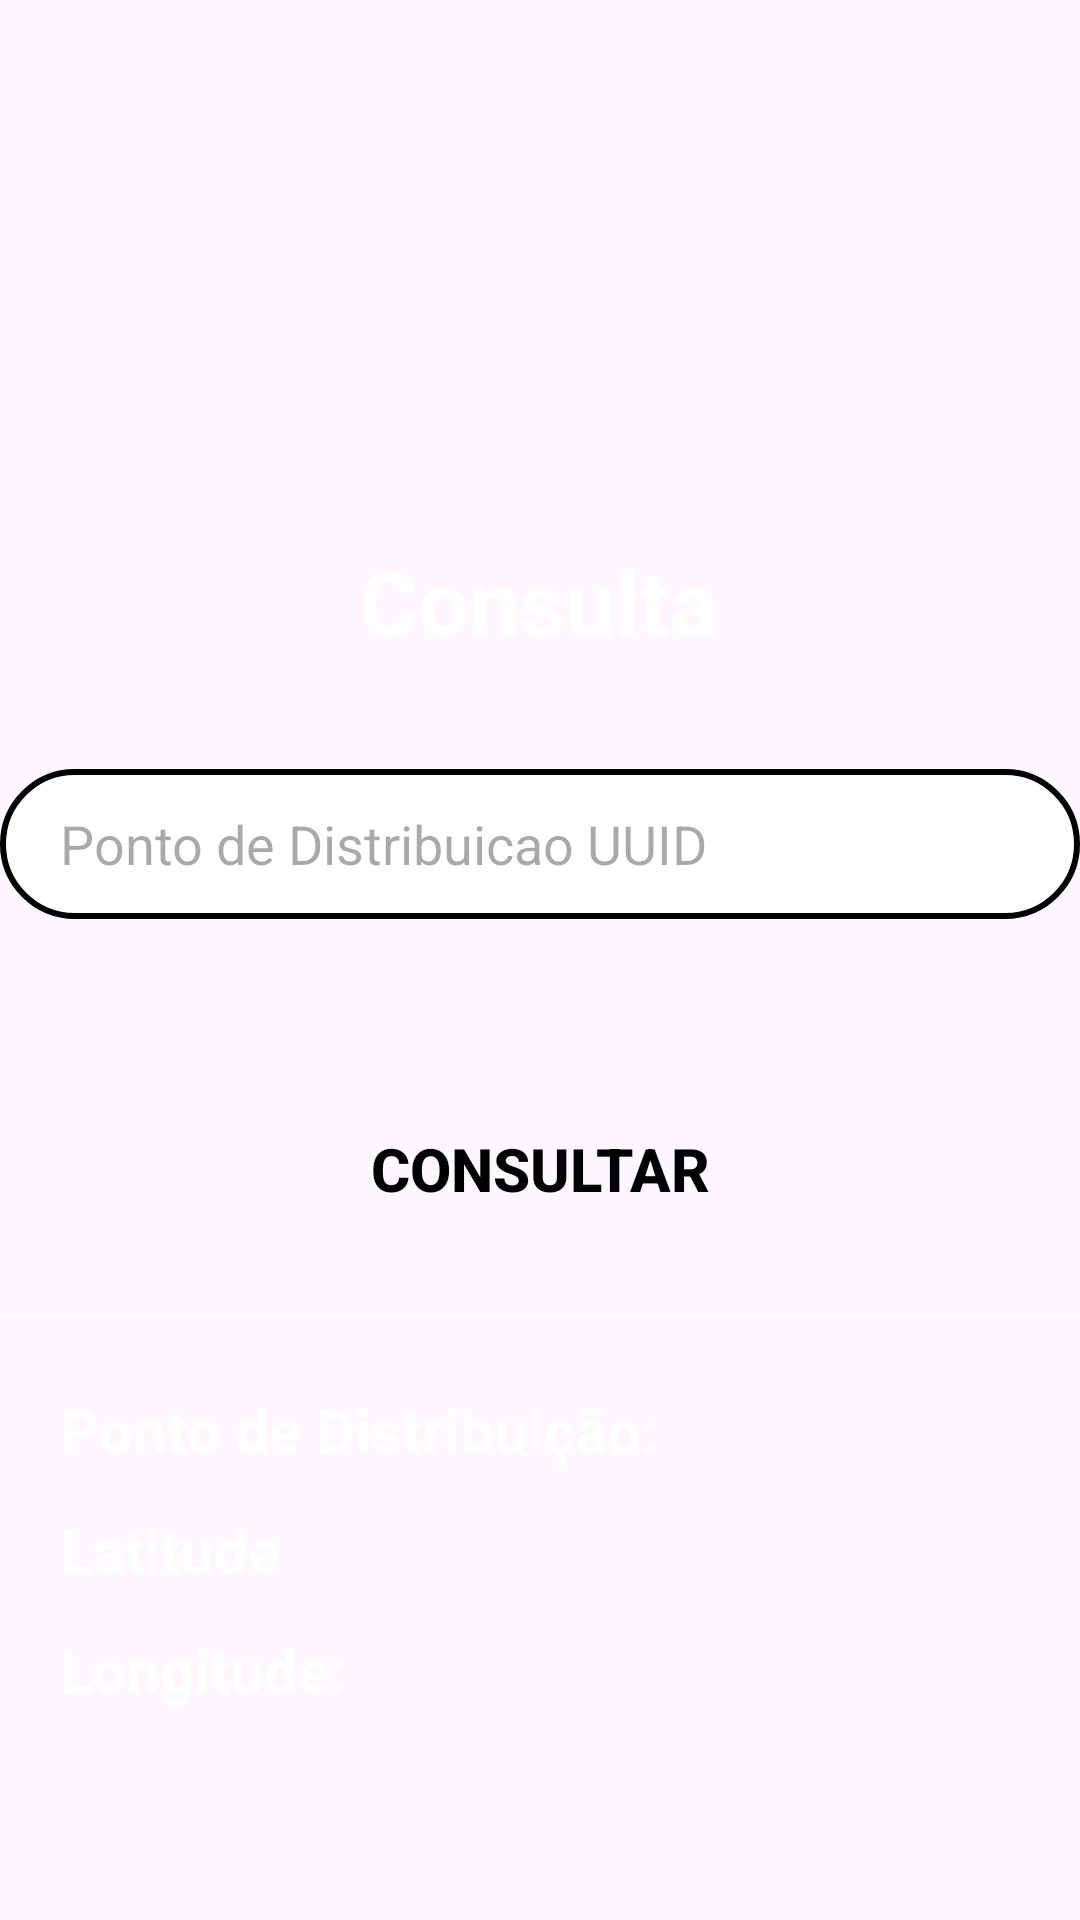

The Android layout XML behind this screen, and the referenced resources:
<!-- AndroidManifest.xml: application theme Theme.HelpSuprimentos -->
<!-- res/layout/activity_get_ponto_distribuicao.xml -->
<?xml version="1.0" encoding="utf-8"?>
<androidx.constraintlayout.widget.ConstraintLayout xmlns:android="http://schemas.android.com/apk/res/android"
    xmlns:app="http://schemas.android.com/apk/res-auto"
    xmlns:tools="http://schemas.android.com/tools"
    android:id="@+id/main"
    android:layout_width="match_parent"
    android:layout_height="match_parent"
    android:background="@drawable/background"
    tools:context=".viewer.GetPontoDistribuicao">

    <androidx.constraintlayout.widget.ConstraintLayout
        android:layout_width="match_parent"
        android:layout_height="match_parent">

        <TextView
            android:id="@+id/textView2"
            android:layout_width="wrap_content"
            android:layout_height="wrap_content"
            android:layout_marginTop="180dp"
            android:text="Consulta"
            android:textColor="@color/white"
            android:textSize="30sp"
            android:textStyle="bold"
            app:layout_constraintEnd_toEndOf="parent"
            app:layout_constraintHorizontal_bias="0.497"
            app:layout_constraintStart_toStartOf="parent"
            app:layout_constraintTop_toTopOf="parent" />

        <EditText
            android:id="@+id/etPontoDistrib"
            android:layout_width="360dp"
            android:layout_height="50dp"
            android:layout_marginTop="36dp"
            android:background="@drawable/edit_text"
            android:hint="Ponto de Distribuicao UUID"
            android:paddingLeft="20dp"
            app:layout_constraintEnd_toEndOf="parent"
            app:layout_constraintStart_toStartOf="parent"
            app:layout_constraintTop_toBottomOf="@+id/textView2" />


        <androidx.appcompat.widget.AppCompatButton
            android:id="@+id/consultaDistribuicao"
            style="@style/Button2"
            android:layout_width="360dp"
            android:layout_gravity="center_horizontal"
            android:layout_marginTop="356dp"
            android:text="CONSULTAR"
            android:textColor="@color/black"
            app:layout_constraintEnd_toEndOf="parent"
            app:layout_constraintStart_toStartOf="parent"
            app:layout_constraintTop_toTopOf="parent" />

        <View
            android:layout_width="match_parent"
            android:layout_height="1dp"
            android:background="@color/white"
            android:layout_marginTop="15dp"
            app:layout_constraintStart_toStartOf="parent"
            app:layout_constraintTop_toBottomOf="@+id/consultaDistribuicao"/>

        <LinearLayout
            android:layout_width="wrap_content"
            android:layout_height="wrap_content"
            android:orientation="horizontal"
            android:layout_marginTop="40dp"
            app:layout_constraintStart_toStartOf="parent"
            app:layout_constraintTop_toBottomOf="@+id/consultaDistribuicao">

            <TextView
                android:layout_width="wrap_content"
                android:layout_height="wrap_content"
                android:text="Ponto de Distribuição:"
                android:textColor="@color/white"
                android:layout_marginStart="20dp"
                android:textSize="20sp"
                android:textStyle="bold" />

            <TextView
                android:id="@+id/tvPontoDistrib"
                android:layout_width="wrap_content"
                android:layout_height="wrap_content"
                android:text=""
                android:textColor="@color/white"
                android:layout_marginStart="5dp"
                android:textSize="20sp" />


        </LinearLayout>

        <LinearLayout
            android:layout_width="wrap_content"
            android:layout_height="wrap_content"
            android:orientation="horizontal"
            android:layout_marginTop="80dp"
            app:layout_constraintStart_toStartOf="parent"
            app:layout_constraintTop_toBottomOf="@+id/consultaDistribuicao">

            <TextView
                android:layout_width="wrap_content"
                android:layout_height="wrap_content"
                android:text="Latitude"
                android:textColor="@color/white"
                android:layout_marginStart="20dp"
                android:textSize="20sp"
                android:textStyle="bold" />

            <TextView
                android:id="@+id/tvLatitude"
                android:layout_width="wrap_content"
                android:layout_height="wrap_content"
                android:text=""
                android:textColor="@color/white"
                android:layout_marginStart="5dp"
                android:textSize="20sp" />


        </LinearLayout>

        <LinearLayout
            android:layout_width="wrap_content"
            android:layout_height="wrap_content"
            android:orientation="horizontal"
            android:layout_marginTop="120dp"
            app:layout_constraintStart_toStartOf="parent"
            app:layout_constraintTop_toBottomOf="@+id/consultaDistribuicao">

            <TextView
                android:layout_width="wrap_content"
                android:layout_height="wrap_content"
                android:text="Longitude:"
                android:textColor="@color/white"
                android:layout_marginStart="20dp"
                android:textSize="20sp"
                android:textStyle="bold" />

            <TextView
                android:id="@+id/tvLongitude"
                android:layout_width="wrap_content"
                android:layout_height="wrap_content"
                android:text=""
                android:textColor="@color/white"
                android:layout_marginStart="5dp"
                android:textSize="20sp" />


        </LinearLayout>

    </androidx.constraintlayout.widget.ConstraintLayout>

</androidx.constraintlayout.widget.ConstraintLayout>
<!-- resources referenced by this layout -->
<resources>
  <color name="black">#FF000000</color>
  <color name="white">#FFFFFFFF</color>
  <!-- drawable edit_text (drawable) -->
  <?xml version="1.0" encoding="utf-8"?>
  <shape xmlns:android="http://schemas.android.com/apk/res/android">
  
      <solid android:color="@color/white"/>
      <corners android:radius="25dp"/>
      <stroke android:color="@color/black" android:width="2dp"/>
  
  </shape>
  <style name="Button2">
          <item name="android:layout_width">wrap_content</item>
          <item name="android:layout_height">wrap_content</item>
          <item name="android:layout_marginLeft">40dp</item>
          <item name="android:layout_marginRight">40dp</item>
          <item name="android:layout_marginTop">15dp</item>
          <item name="android:padding">20dp</item>
          <item name="android:background">@drawable/button2</item>
          <item name="android:textColor">@color/white</item>
          <item name="android:textSize">20sp</item>
          <item name="android:textAllCaps">true</item>
          <item name="android:textStyle">bold</item>
      </style>
  <style name="Theme.HelpSuprimentos" parent="Base.Theme.HelpSuprimentos" />
  <style name="Base.Theme.HelpSuprimentos" parent="Theme.Material3.DayNight.NoActionBar">
          
          
      </style>
</resources>
